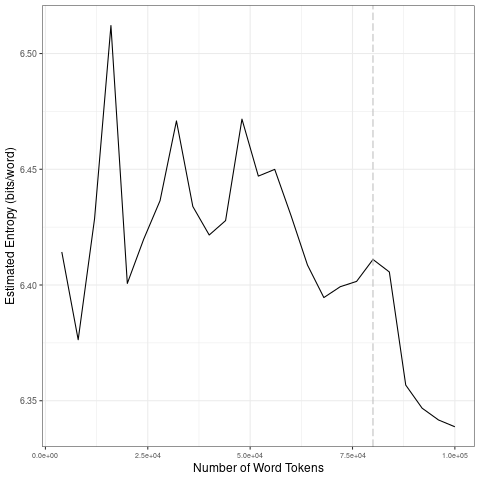

Source data for this figure (header and first rows):
file, entropy.Corpus.Size, entropy.Entropy, sd.Corpus.Size, sd.SD
data/2021_by_fr/2021-11-22_tokens_1-gram…, 4000, 6.414, 20000, 0.05163
data/2021_by_fr/2021-11-22_tokens_1-gram…, 8000, 6.376, 40000, 0.02056
data/2021_by_fr/2021-11-22_tokens_1-gram…, 12000, 6.429, 60000, 0.01776
data/2021_by_fr/2021-11-22_tokens_1-gram…, 16000, 6.512, 80000, 0.006771
data/2021_by_fr/2021-11-22_tokens_1-gram…, 20000, 6.401, 1e+05, 0.02753
data/2021_by_fr/2021-11-22_tokens_1-gram…, 24000, 6.42, 20000, 0.05163
data/2021_by_fr/2021-11-22_tokens_1-gram…, 28000, 6.436, 40000, 0.02056
data/2021_by_fr/2021-11-22_tokens_1-gram…, 32000, 6.471, 60000, 0.01776
data/2021_by_fr/2021-11-22_tokens_1-gram…, 36000, 6.434, 80000, 0.006771
data/2021_by_fr/2021-11-22_tokens_1-gram…, 40000, 6.422, 1e+05, 0.02753
data/2021_by_fr/2021-11-22_tokens_1-gram…, 44000, 6.428, 20000, 0.05163
data/2021_by_fr/2021-11-22_tokens_1-gram…, 48000, 6.472, 40000, 0.02056
data/2021_by_fr/2021-11-22_tokens_1-gram…, 52000, 6.447, 60000, 0.01776
data/2021_by_fr/2021-11-22_tokens_1-gram…, 56000, 6.45, 80000, 0.006771
data/2021_by_fr/2021-11-22_tokens_1-gram…, 60000, 6.43, 1e+05, 0.02753
data/2021_by_fr/2021-11-22_tokens_1-gram…, 64000, 6.409, 20000, 0.05163
data/2021_by_fr/2021-11-22_tokens_1-gram…, 68000, 6.395, 40000, 0.02056
data/2021_by_fr/2021-11-22_tokens_1-gram…, 72000, 6.399, 60000, 0.01776
data/2021_by_fr/2021-11-22_tokens_1-gram…, 76000, 6.402, 80000, 0.006771
data/2021_by_fr/2021-11-22_tokens_1-gram…, 80000, 6.411, 1e+05, 0.02753
data/2021_by_fr/2021-11-22_tokens_1-gram…, 84000, 6.406, 20000, 0.05163
data/2021_by_fr/2021-11-22_tokens_1-gram…, 88000, 6.357, 40000, 0.02056
data/2021_by_fr/2021-11-22_tokens_1-gram…, 92000, 6.347, 60000, 0.01776
data/2021_by_fr/2021-11-22_tokens_1-gram…, 96000, 6.342, 80000, 0.006771
data/2021_by_fr/2021-11-22_tokens_1-gram…, 1e+05, 6.339, 1e+05, 0.02753
